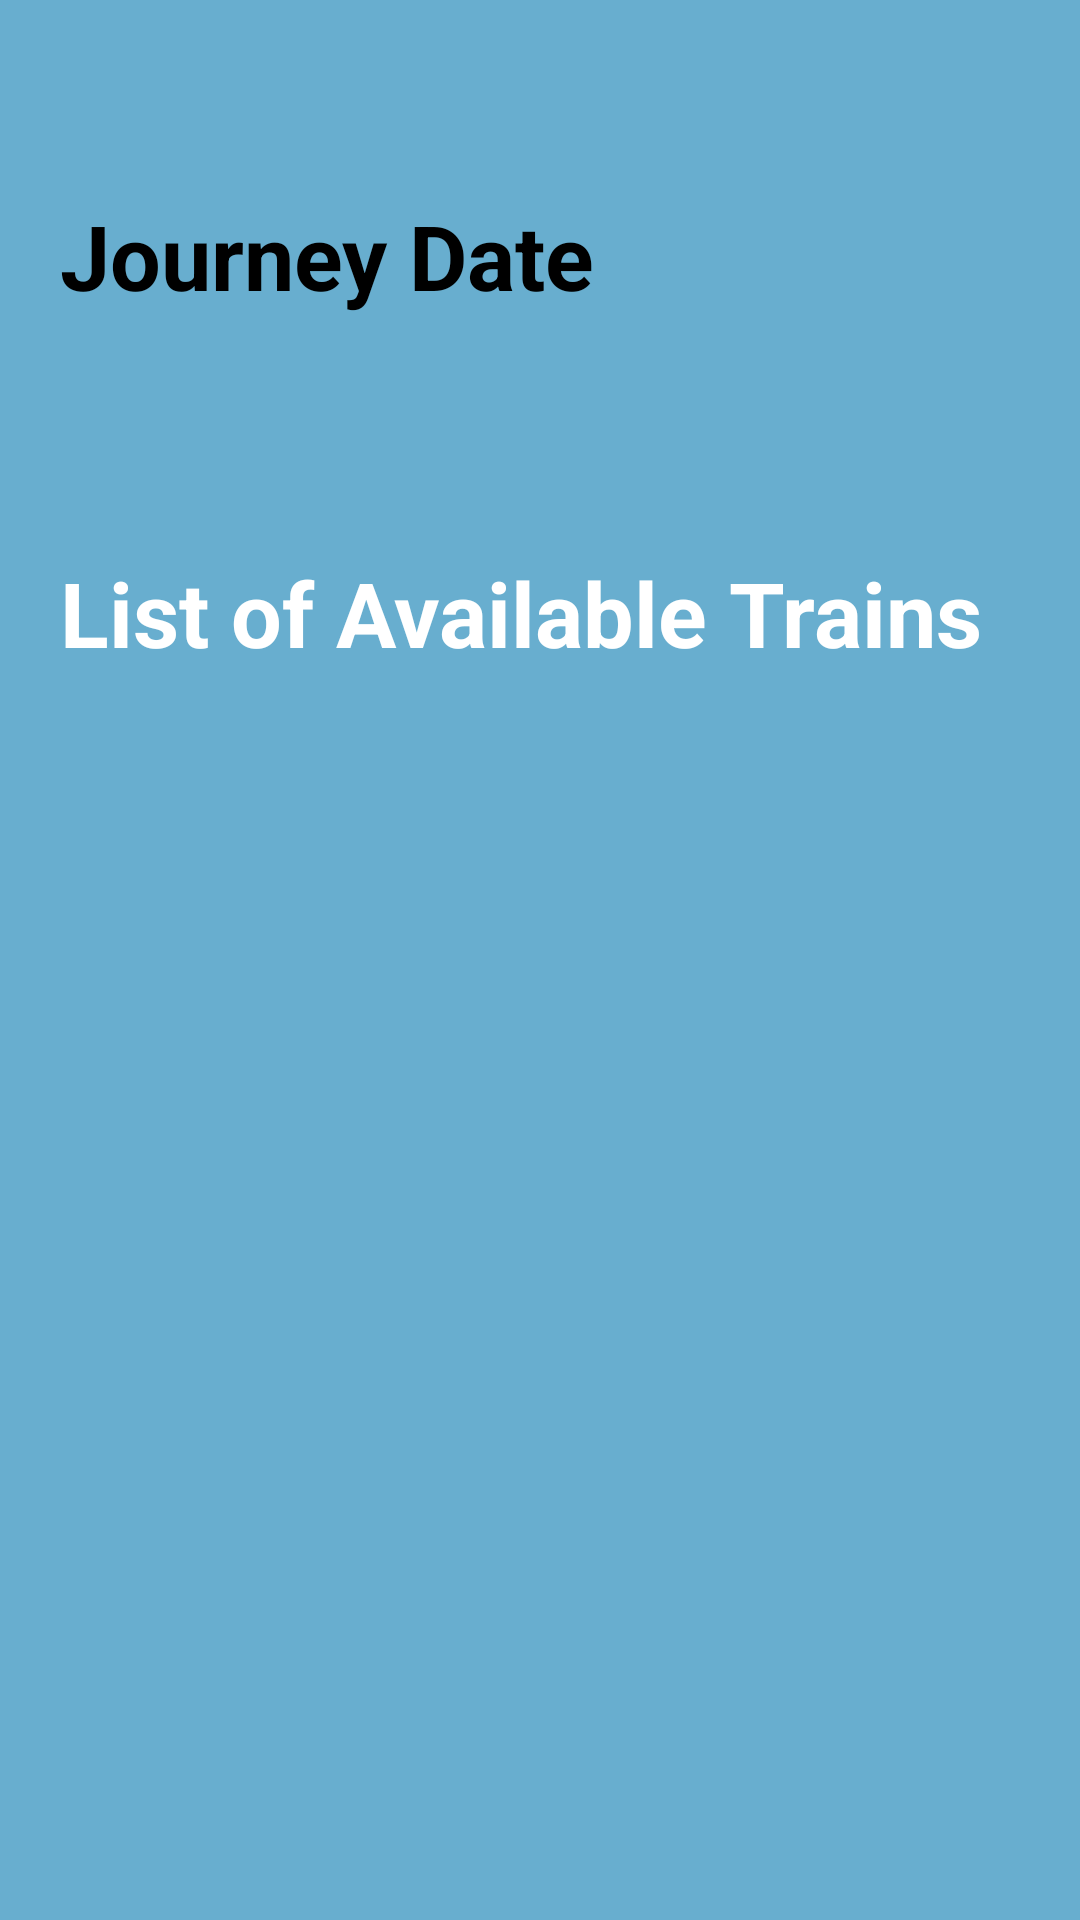

Here is an Android app screen rendered from its layout file. Give the layout XML and the strings, colors and styles it references.
<!-- AndroidManifest.xml: application theme AppTheme -->
<!-- res/layout/activity_list_of_trains_available.xml -->
<?xml version="1.0" encoding="utf-8"?>
<android.support.constraint.ConstraintLayout xmlns:android="http://schemas.android.com/apk/res/android"
    xmlns:app="http://schemas.android.com/apk/res-auto"
    xmlns:tools="http://schemas.android.com/tools"
    android:layout_width="match_parent"
    android:layout_height="match_parent"
    android:background="@drawable/bg"
    tools:context="com.pmaptechnotech.travelbot.activities.ListOfTrainsAvailableActivity">

    <LinearLayout
        android:layout_width="match_parent"
        android:layout_height="wrap_content"
        android:orientation="vertical"
        android:paddingLeft="20dp"
        android:paddingRight="20dp"
        android:paddingTop="25dp">

        <TextView
            android:layout_width="match_parent"
            android:layout_height="wrap_content"
            android:layout_marginTop="40dp"
            android:text="@string/journey_date"
            android:textColor="#000000"
            android:textSize="30sp"
            android:textStyle="bold|normal"/>

        <TextView
            android:id="@+id/txt_date"
            android:layout_width="match_parent"
            android:layout_height="wrap_content"
            android:layout_marginTop="5dp"
            android:background="@drawable/border"
            android:textColor="#000000"
            android:textSize="25sp"/>

        <TextView
            android:layout_width="match_parent"
            android:layout_height="wrap_content"
            android:layout_marginTop="40dp"
            android:text="@string/list_of_available_trains"
            android:textColor="#ffffff"
            android:textSize="30sp"
            android:textStyle="bold|normal" />

        <TextView
            android:id="@+id/txt_trains"
            android:layout_width="match_parent"
            android:layout_height="wrap_content"
            android:layout_marginTop="5dp"
            android:background="@drawable/border"
            android:textColor="#000000"
            android:textSize="10sp" />

    </LinearLayout>

</android.support.constraint.ConstraintLayout>
<!-- resources referenced by this layout -->
<resources>
  <!-- drawable bg: png bitmap (drawable, 745 bytes) -->
  <string name="journey_date">Journey Date</string>
  <string name="list_of_available_trains">List of Available Trains</string>
  <style name="AppTheme" parent="Theme.AppCompat.Light.DarkActionBar">
          <item name="android:textSize">16sp</item>
          
          <item name="colorPrimary">@color/colorPrimary</item>
          <item name="colorPrimaryDark">@color/colorPrimaryDark</item>
          <item name="colorAccent">@color/colorAccent</item>
      </style>
  <color name="colorPrimary">#1f3763</color>
  <color name="colorPrimaryDark">#224a94</color>
  <color name="colorAccent">#FF4081</color>
</resources>
